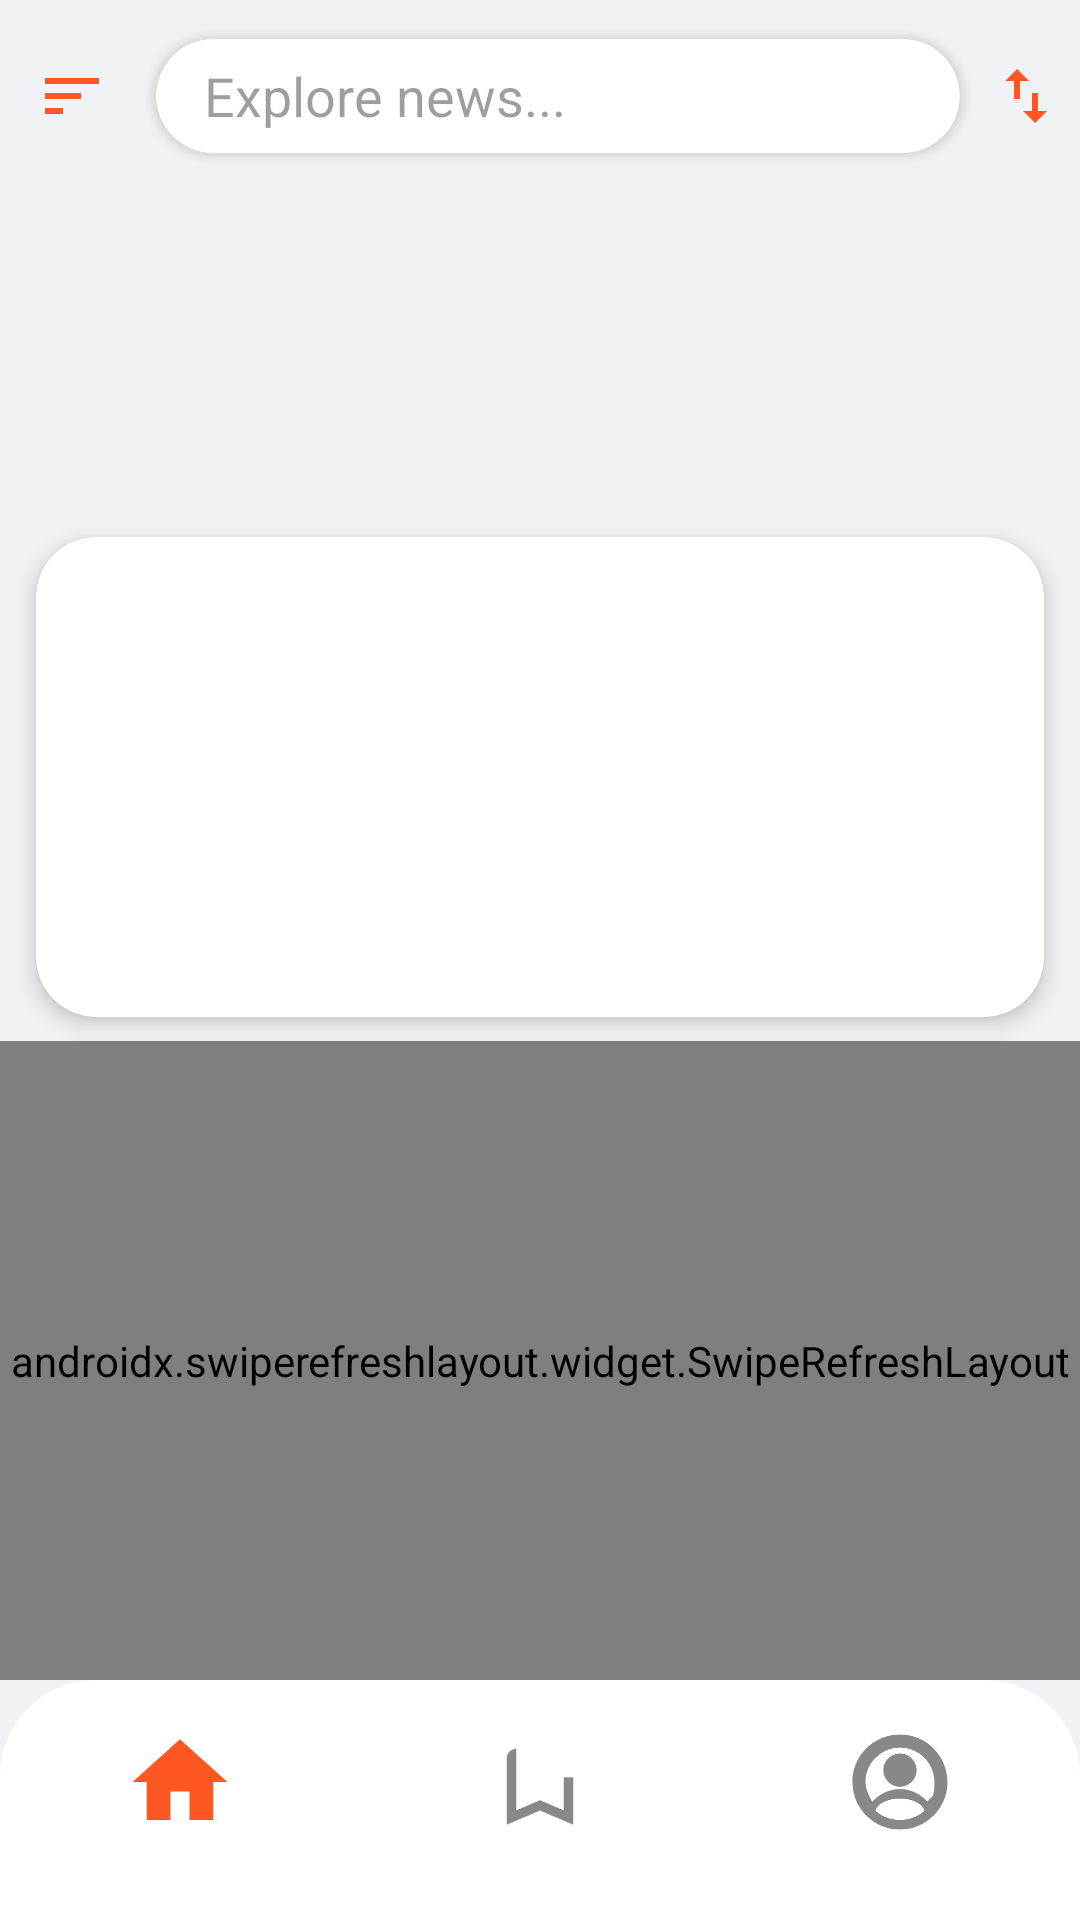

Reconstruct the res/layout file that produces this screen, plus the resources it refers to.
<!-- AndroidManifest.xml: application theme Theme.TryandError -->
<!-- res/layout/activity_news.xml -->
<androidx.drawerlayout.widget.DrawerLayout xmlns:android="http://schemas.android.com/apk/res/android"
    xmlns:app="http://schemas.android.com/apk/res-auto"
    xmlns:tools="http://schemas.android.com/tools"
    android:id="@+id/drawerLayout"
    android:layout_width="match_parent"
    android:layout_height="match_parent"
    android:fitsSystemWindows="false"
    tools:openDrawer="start">

    <androidx.constraintlayout.widget.ConstraintLayout
        android:layout_width="match_parent"
        android:layout_height="match_parent"
        android:background="@color/app_background"
        android:fitsSystemWindows="true">

        
        <androidx.appcompat.widget.Toolbar
            android:id="@+id/newsToolbar"
            android:layout_width="match_parent"
            android:layout_height="?attr/actionBarSize"
            android:background="@color/app_background"
            android:elevation="0dp"
            android:theme="@style/ThemeOverlay.AppCompat.DayNight"
            app:popupTheme="@style/ThemeOverlay.AppCompat.DayNight"
            app:contentInsetStart="0dp"
            app:layout_constraintTop_toTopOf="parent">

            <LinearLayout
                android:layout_width="match_parent"
                android:layout_height="wrap_content"
                android:gravity="center_vertical"
                android:orientation="horizontal"
                android:layout_marginStart="0dp"
                android:layout_marginEnd="0dp">

                <ImageButton
                    android:id="@+id/btnMenu"
                    android:layout_width="48dp"
                    android:layout_height="48dp"
                    android:background="?attr/selectableItemBackgroundBorderless"
                    android:src="@drawable/ic_sort_lines"
                    app:tint="@color/ignite_orange"
                    android:padding="12dp" />

                
                <androidx.cardview.widget.CardView
                    android:layout_width="0dp"
                    android:layout_height="38dp"
                    android:layout_weight="1"
                    android:layout_marginStart="4dp"
                    android:layout_marginEnd="4dp"
                    app:cardCornerRadius="19dp"
                    app:cardBackgroundColor="@color/card_background"
                    app:cardElevation="2dp">

                    <androidx.appcompat.widget.SearchView
                        android:id="@+id/newsSearchView"
                        android:layout_width="match_parent"
                        android:layout_height="match_parent"
                        app:iconifiedByDefault="false"
                        app:queryHint="Explore news..."
                        app:searchIcon="@null"
                        app:queryBackground="@android:color/transparent" />

                </androidx.cardview.widget.CardView>

                
                <ImageButton
                    android:id="@+id/btnSortArrows"
                    android:layout_width="36dp"
                    android:layout_height="36dp"
                    android:background="?attr/selectableItemBackgroundBorderless"
                    android:src="@drawable/ic_sort_up_down"
                    android:padding="6dp"
                    app:tint="@color/ignite_orange" />

            </LinearLayout>

        </androidx.appcompat.widget.Toolbar>

        
        <androidx.cardview.widget.CardView
            android:id="@+id/suggestionCard"
            android:layout_width="0dp"
            android:layout_height="wrap_content"
            android:layout_marginHorizontal="60dp"
            android:visibility="gone"
            app:cardCornerRadius="16dp"
            app:cardElevation="8dp"
            app:cardBackgroundColor="@color/card_background"
            app:layout_constraintTop_toBottomOf="@id/newsToolbar"
            app:layout_constraintStart_toStartOf="parent"
            app:layout_constraintEnd_toEndOf="parent"
            android:translationY="-4dp">

            <androidx.recyclerview.widget.RecyclerView
                android:id="@+id/rvSuggestions"
                android:layout_width="match_parent"
                android:layout_height="wrap_content"
                android:padding="8dp" />

        </androidx.cardview.widget.CardView>

        
        <androidx.recyclerview.widget.RecyclerView
            android:id="@+id/rvStories"
            android:layout_width="match_parent"
            android:layout_height="95dp"
            android:layout_marginTop="8dp"
            android:clipToPadding="false"
            android:orientation="horizontal"
            android:paddingHorizontal="8dp"
            app:layout_constraintTop_toBottomOf="@id/newsToolbar" />

        
        <androidx.cardview.widget.CardView
            android:id="@+id/carouselCard"
            android:layout_width="match_parent"
            android:layout_height="160dp"
            android:layout_marginStart="12dp"
            android:layout_marginEnd="12dp"
            android:layout_marginTop="12dp"
            app:cardCornerRadius="20dp"
            app:cardElevation="4dp"
            app:layout_constraintTop_toBottomOf="@id/rvStories">

            <androidx.viewpager2.widget.ViewPager2
                android:id="@+id/heroViewPager"
                android:layout_width="match_parent"
                android:layout_height="match_parent" />

        </androidx.cardview.widget.CardView>

        
        <androidx.recyclerview.widget.RecyclerView
            android:id="@+id/rvCategories"
            android:layout_width="match_parent"
            android:layout_height="wrap_content"
            android:layout_marginTop="8dp"
            android:clipToPadding="false"
            android:orientation="horizontal"
            android:paddingHorizontal="12dp"
            app:layout_constraintTop_toBottomOf="@id/carouselCard" />

        
        <androidx.swiperefreshlayout.widget.SwipeRefreshLayout
            android:id="@+id/swipeRefreshLayout"
            android:layout_width="match_parent"
            android:layout_height="0dp"
            app:layout_constraintBottom_toTopOf="@id/bottomNav"
            app:layout_constraintTop_toBottomOf="@id/rvCategories">

            <androidx.recyclerview.widget.RecyclerView
                android:id="@+id/newsRecyclerView"
                android:layout_width="match_parent"
                android:layout_height="match_parent"
                tools:listitem="@layout/news_item" />

        </androidx.swiperefreshlayout.widget.SwipeRefreshLayout>

        
        <com.facebook.shimmer.ShimmerFrameLayout
            android:id="@+id/shimmerLayout"
            android:layout_width="match_parent"
            android:layout_height="0dp"
            android:visibility="gone"
            app:shimmer_auto_start="true"
            app:layout_constraintBottom_toTopOf="@id/bottomNav"
            app:layout_constraintTop_toBottomOf="@id/rvCategories">

            <LinearLayout
                android:layout_width="match_parent"
                android:layout_height="wrap_content"
                android:orientation="vertical">
                <include layout="@layout/news_item_shimmer" />
                <include layout="@layout/news_item_shimmer" />
                <include layout="@layout/news_item_shimmer" />
            </LinearLayout>
        </com.facebook.shimmer.ShimmerFrameLayout>

        <ProgressBar
            android:id="@+id/newsProgressBar"
            android:layout_width="wrap_content"
            android:layout_height="wrap_content"
            android:visibility="gone"
            app:layout_constraintBottom_toBottomOf="parent"
            app:layout_constraintEnd_toEndOf="parent"
            app:layout_constraintStart_toStartOf="parent"
            app:layout_constraintTop_toTopOf="parent" />

        
        <androidx.cardview.widget.CardView
            android:id="@+id/fabScrollToTop"
            android:layout_width="36dp"
            android:layout_height="36dp"
            android:layout_marginEnd="16dp"
            android:layout_marginBottom="16dp"
            android:visibility="gone"
            app:cardBackgroundColor="@color/ignite_orange"
            app:cardCornerRadius="18dp"
            app:cardElevation="6dp"
            app:layout_constraintBottom_toTopOf="@id/bottomNav"
            app:layout_constraintEnd_toEndOf="parent">

            <ImageView
                android:layout_width="match_parent"
                android:layout_height="match_parent"
                android:padding="10dp"
                android:src="@drawable/ic_arrow_up"
                app:tint="@android:color/white" />

        </androidx.cardview.widget.CardView>

        <com.google.android.material.bottomnavigation.BottomNavigationView
            android:id="@+id/bottomNav"
            android:layout_width="match_parent"
            android:layout_height="80dp"
            android:paddingBottom="12dp"
            android:background="@drawable/bottom_nav_rounded"
            android:elevation="12dp"
            app:itemIconTint="@color/nav_item_color"
            app:itemTextColor="@color/nav_item_color"
            app:labelVisibilityMode="unlabeled"
            app:itemIconSize="38dp"
            app:layout_constraintBottom_toBottomOf="parent"
            app:menu="@menu/bottom_nav_menu" />

    </androidx.constraintlayout.widget.ConstraintLayout>

    <com.google.android.material.navigation.NavigationView
        android:id="@+id/navView"
        android:layout_width="wrap_content"
        android:layout_height="match_parent"
        android:layout_gravity="start"
        android:fitsSystemWindows="true"
        app:headerLayout="@layout/nav_header_main"
        app:menu="@menu/drawer_menu"
        app:itemIconTint="@color/nav_item_color"
        app:itemTextColor="@color/text_primary" />

</androidx.drawerlayout.widget.DrawerLayout>
<!-- res/layout/news_item.xml (included above) -->
<?xml version="1.0" encoding="utf-8"?>
<androidx.cardview.widget.CardView xmlns:android="http://schemas.android.com/apk/res/android"
    xmlns:app="http://schemas.android.com/apk/res-auto"
    android:layout_width="match_parent"
    android:layout_height="wrap_content"
    android:layout_margin="8dp"
    app:cardCornerRadius="12dp"
    app:cardElevation="4dp"
    app:cardBackgroundColor="@color/card_background">

    <LinearLayout
        android:layout_width="match_parent"
        android:layout_height="wrap_content"
        android:orientation="vertical">

        <FrameLayout
            android:layout_width="match_parent"
            android:layout_height="200dp">

            <ImageView
                android:id="@+id/newsThumbnail"
                android:layout_width="match_parent"
                android:layout_height="match_parent"
                android:scaleType="centerCrop"
                android:src="@android:drawable/ic_menu_gallery" />

            <ImageView
                android:id="@+id/ivDoubleTapStar"
                android:layout_width="100dp"
                android:layout_height="100dp"
                android:layout_gravity="center"
                android:src="@android:drawable/btn_star_big_on"
                android:visibility="gone"
                android:elevation="10dp" />
        </FrameLayout>

        <RelativeLayout
            android:layout_width="match_parent"
            android:layout_height="wrap_content"
            android:padding="12dp">

            <TextView
                android:id="@+id/newsTitle"
                android:layout_width="match_parent"
                android:layout_height="wrap_content"
                android:layout_toStartOf="@+id/bookmarkIcon"
                android:ellipsize="end"
                android:maxLines="2"
                android:text="News Title"
                android:textColor="@color/text_primary"
                android:textSize="18sp"
                android:textStyle="bold" />

            <TextView
                android:id="@+id/newsSource"
                android:layout_width="wrap_content"
                android:layout_height="wrap_content"
                android:layout_below="@id/newsTitle"
                android:layout_marginTop="4dp"
                android:text="Source Name"
                android:textColor="@color/text_secondary"
                android:textSize="14sp" />

            <TextView
                android:id="@+id/newsDate"
                android:layout_width="match_parent"
                android:layout_height="wrap_content"
                android:layout_below="@id/newsSource"
                android:layout_marginTop="2dp"
                android:layout_toStartOf="@+id/bookmarkIcon"
                android:text="Published At"
                android:textColor="@color/text_hint"
                android:textSize="12sp" />

            <CheckBox
                android:id="@+id/bookmarkIcon"
                android:layout_width="32dp"
                android:layout_height="32dp"
                android:layout_marginEnd="4dp"
                android:layout_alignParentEnd="true"
                android:layout_centerVertical="true"
                android:background="@android:drawable/btn_star"
                android:button="@null"
                android:clickable="true"
                android:focusable="true" />

        </RelativeLayout>
    </LinearLayout>

</androidx.cardview.widget.CardView>
<!-- res/layout/news_item_shimmer.xml (included above) -->
<?xml version="1.0" encoding="utf-8"?>
<androidx.cardview.widget.CardView xmlns:android="http://schemas.android.com/apk/res/android"
    xmlns:app="http://schemas.android.com/apk/res-auto"
    android:layout_width="match_parent"
    android:layout_height="wrap_content"
    android:layout_margin="8dp"
    app:cardCornerRadius="12dp"
    app:cardElevation="2dp">

    <LinearLayout
        android:layout_width="match_parent"
        android:layout_height="wrap_content"
        android:orientation="vertical">

        <View
            android:layout_width="match_parent"
            android:layout_height="200dp"
            android:background="#E0E0E0" />

        <LinearLayout
            android:layout_width="match_parent"
            android:layout_height="wrap_content"
            android:orientation="vertical"
            android:padding="12dp">

            <View
                android:layout_width="match_parent"
                android:layout_height="20dp"
                android:background="#E0E0E0" />

            <View
                android:layout_width="150dp"
                android:layout_height="15dp"
                android:layout_marginTop="8dp"
                android:background="#E0E0E0" />

            <View
                android:layout_width="100dp"
                android:layout_height="12dp"
                android:layout_marginTop="4dp"
                android:background="#E0E0E0" />

        </LinearLayout>
    </LinearLayout>
</androidx.cardview.widget.CardView>
<!-- res/layout/nav_header_main.xml (included above) -->
<?xml version="1.0" encoding="utf-8"?>
<LinearLayout xmlns:android="http://schemas.android.com/apk/res/android"
    xmlns:app="http://schemas.android.com/apk/res-auto"
    android:layout_width="match_parent"
    android:layout_height="176dp"
    android:background="@drawable/splash_gradient"
    android:gravity="bottom"
    android:orientation="vertical"
    android:padding="16dp"
    android:theme="@style/ThemeOverlay.AppCompat.Dark">

    <de.hdodenhof.circleimageview.CircleImageView
        android:id="@+id/ivNavProfile"
        android:layout_width="64dp"
        android:layout_height="64dp"
        android:contentDescription="Profile Picture"
        android:src="@drawable/app_logo"
        app:civ_border_color="@color/white"
        app:civ_border_width="2dp" />

    <TextView
        android:layout_width="match_parent"
        android:layout_height="wrap_content"
        android:layout_marginTop="12dp"
        android:text="IgniteNews"
        android:textColor="@android:color/white"
        android:textAppearance="@style/TextAppearance.AppCompat.Body1"
        android:textSize="20sp"
        android:textStyle="bold" />

    <TextView
        android:id="@+id/tvNavUserEmail"
        android:layout_width="wrap_content"
        android:layout_height="wrap_content"
        android:text="user@ignitenews.com"
        android:textColor="@android:color/white" />

</LinearLayout>
<!-- resources referenced by this layout -->
<resources>
  <color name="app_background">#F0F2F5</color>
  <color name="card_background">#FFFFFF</color>
  <color name="ignite_orange">#FF5722</color>
  <color name="text_hint">#888888</color>
  <color name="text_primary">#1A1A2E</color>
  <color name="text_secondary">#555555</color>
  <color name="white">#FFFFFFFF</color>
  <!-- drawable app_logo: png bitmap (drawable, 26227 bytes) -->
  <!-- drawable bottom_nav_rounded (drawable) -->
  <?xml version="1.0" encoding="utf-8"?>
  <shape xmlns:android="http://schemas.android.com/apk/res/android">
      <solid android:color="@color/bottom_nav_bg" />
      <corners
          android:topLeftRadius="32dp"
          android:topRightRadius="32dp" />
  </shape>
  <!-- drawable ic_arrow_up (drawable) -->
  <vector xmlns:android="http://schemas.android.com/apk/res/android"
      android:width="24dp"
      android:height="24dp"
      android:viewportWidth="24.0"
      android:viewportHeight="24.0">
      <path
          android:fillColor="#FFFFFF"
          android:pathData="M12,4l-8,8l1.41,1.41L11,7.83V20h2V7.83l5.58,5.59L20,12L12,4z" />
  </vector>
  <!-- drawable ic_sort_lines (drawable) -->
  <vector xmlns:android="http://schemas.android.com/apk/res/android"
      android:width="24dp"
      android:height="24dp"
      android:viewportWidth="24.0"
      android:viewportHeight="24.0">
      
      <path
          android:fillColor="#FF5722"
          android:pathData="M3,18h6v-2H3V18z M3,6v2h18V6H3z M3,13h12v-2H3V13z" />
  </vector>
  <!-- drawable ic_sort_up_down (drawable) -->
  <vector xmlns:android="http://schemas.android.com/apk/res/android"
      android:width="24dp"
      android:height="24dp"
      android:viewportWidth="24.0"
      android:viewportHeight="24.0">
      <path
          android:fillColor="#FF5722"
          android:pathData="M9,3L5,7h3v6h2V7h3L9,3z M16,17v-6h-2v6h-3l4,4l4,-4h-3z" />
  </vector>
  <!-- drawable splash_gradient (drawable) -->
  <?xml version="1.0" encoding="utf-8"?>
  <shape xmlns:android="http://schemas.android.com/apk/res/android"
      android:shape="rectangle">
      <gradient
          android:angle="225"
          android:endColor="#1A237E"
          android:startColor="#FF5722"
          android:type="linear" />
  </shape>
  <style name="Theme.TryandError" parent="Base.Theme.TryandError" />
  <color name="bottom_nav_bg">#FFFFFF</color>
  <style name="Base.Theme.TryandError" parent="Theme.Material3.DayNight.NoActionBar">
          <item name="colorPrimary">@color/ignite_orange</item>
          <item name="colorPrimaryDark">@color/ignite_orange_dark</item>
          <item name="colorAccent">@color/ignite_orange</item>
          <item name="android:windowBackground">@color/app_background</item>
          <item name="android:textColorPrimary">@color/text_primary</item>
          <item name="android:textColorSecondary">@color/text_secondary</item>
          <item name="android:textColorHint">@color/text_hint</item>
          <item name="android:navigationBarColor">@color/bottom_nav_bg</item>
      </style>
  <color name="ignite_orange_dark">#E64A19</color>
</resources>
